The GitHub repository Agya-Aboagye-Otchere/CSCI-6379-3D-Printing-Defect-Detection-and-Correction contains a labelled image folder "processed" with 6 categories: bed adhesion, layer shifting, over extrusion, stringing, under extrusion, warping. Examples follow, each with its label.

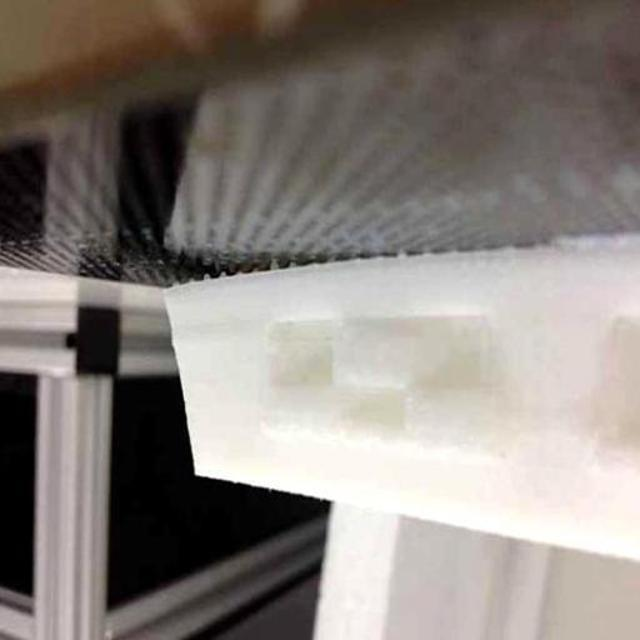
Label: warping

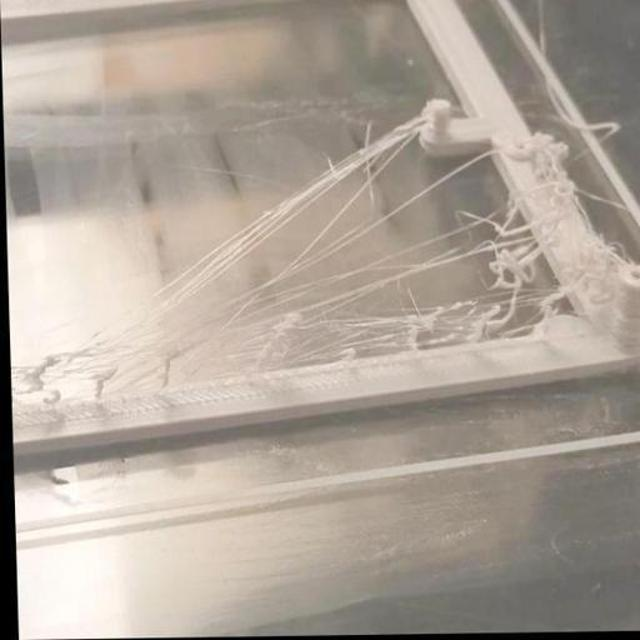
Label: stringing

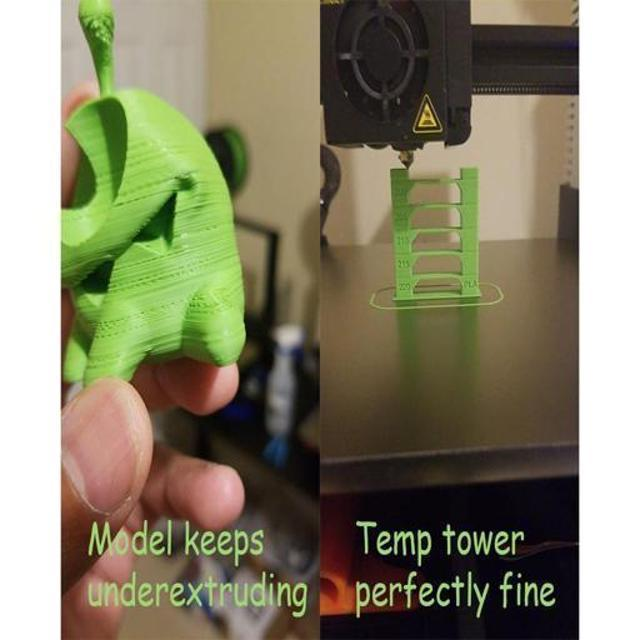
Label: under extrusion

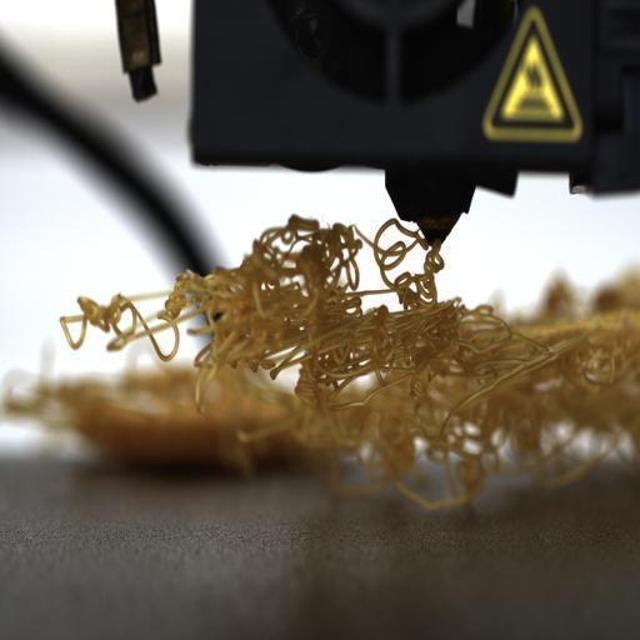
Label: bed adhesion

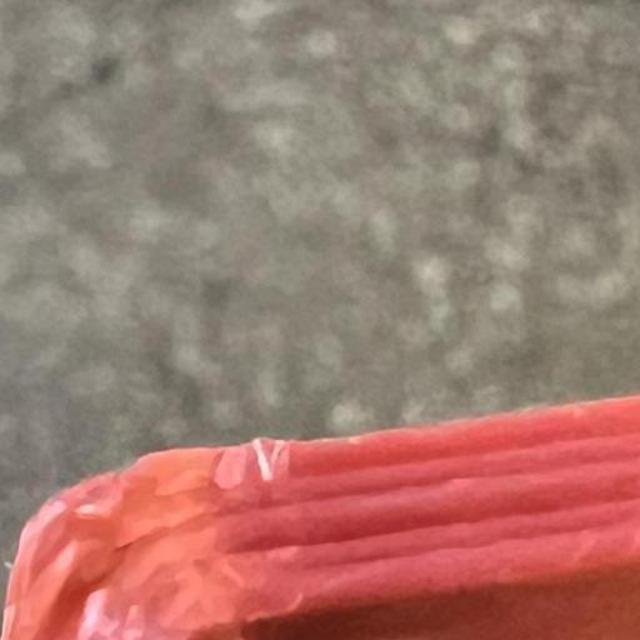
Label: over extrusion

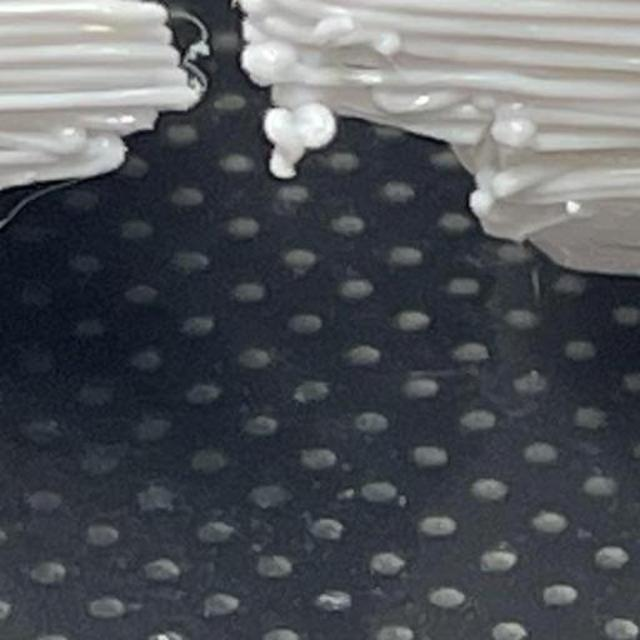
Label: over extrusion
